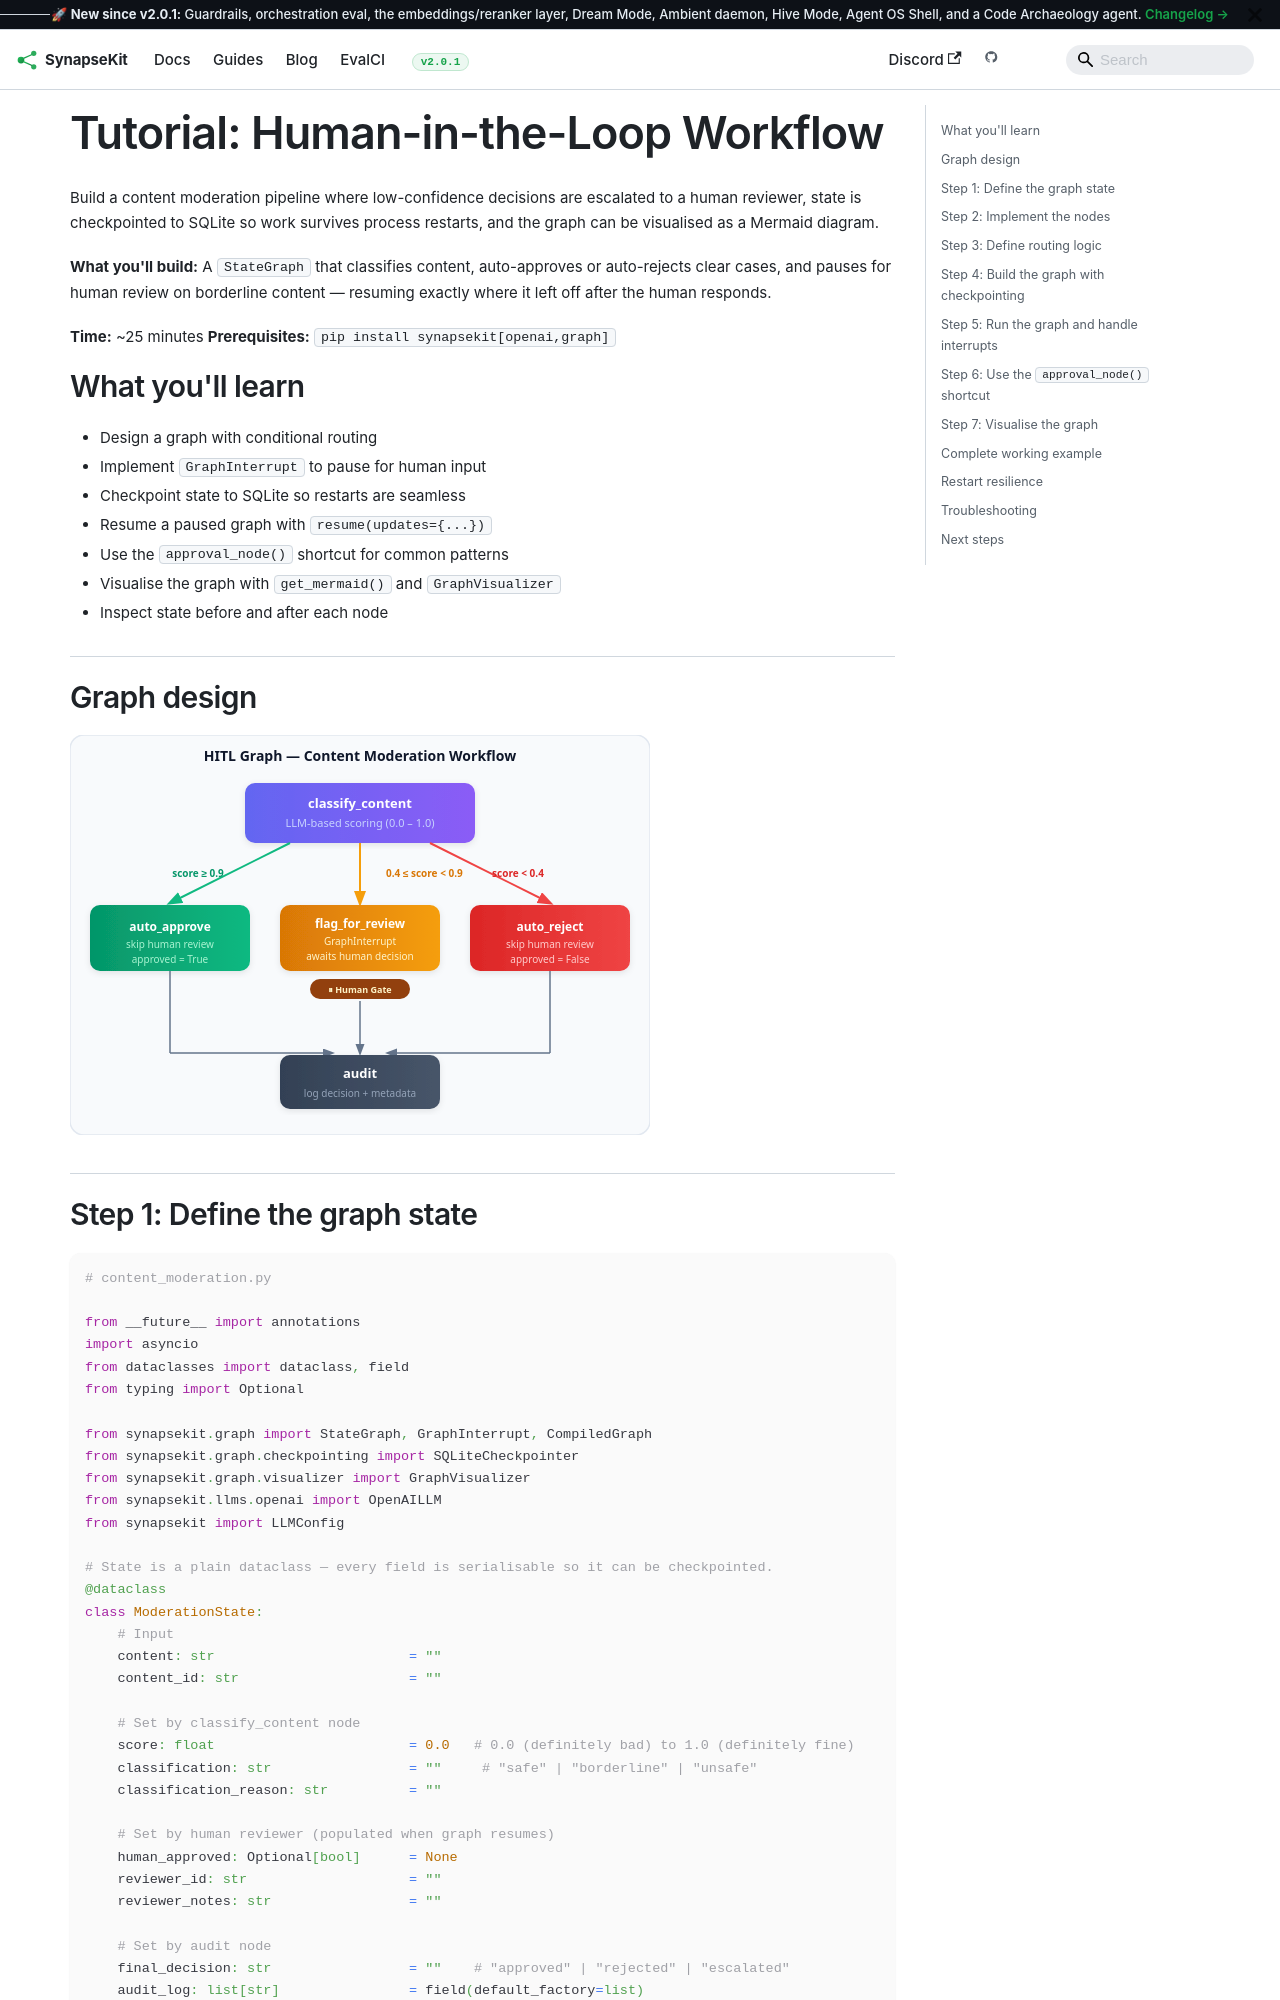

repository: SynapseKit/synapsekit-docs · page: docs/tutorials/hitl-workflow/index.html · generator: docusaurus

---
sidebar_position: 5
---

# Tutorial: Human-in-the-Loop Workflow

Build a content moderation pipeline where low-confidence decisions are escalated to a human reviewer, state is checkpointed to SQLite so work survives process restarts, and the graph can be visualised as a Mermaid diagram.

**What you'll build:** A `StateGraph` that classifies content, auto-approves or auto-rejects clear cases, and pauses for human review on borderline content — resuming exactly where it left off after the human responds.

**Time:** ~25 minutes
**Prerequisites:** `pip install synapsekit[openai,graph]`

## What you'll learn

- Design a graph with conditional routing
- Implement `GraphInterrupt` to pause for human input
- Checkpoint state to SQLite so restarts are seamless
- Resume a paused graph with `resume(updates={...})`
- Use the `approval_node()` shortcut for common patterns
- Visualise the graph with `get_mermaid()` and `GraphVisualizer`
- Inspect state before and after each node

## Graph design

![HITL content moderation graph](/img/hitl-graph.svg)

## Step 1: Define the graph state

```python
# content_moderation.py

from __future__ import annotations
import asyncio
from dataclasses import dataclass, field
from typing import Optional

from synapsekit.graph import StateGraph, GraphInterrupt, CompiledGraph
from synapsekit.graph.checkpointing import SQLiteCheckpointer
from synapsekit.graph.visualizer import GraphVisualizer
from synapsekit.llms.openai import OpenAILLM
from synapsekit import LLMConfig

# State is a plain dataclass — every field is serialisable so it can be checkpointed.
@dataclass
class ModerationState:
    # Input
    content: str                        = ""
    content_id: str                     = ""

    # Set by classify_content node
    score: float                        = 0.0   # 0.0 (definitely bad) to 1.0 (definitely fine)
    classification: str                 = ""     # "safe" | "borderline" | "unsafe"
    classification_reason: str          = ""

    # Set by human reviewer (populated when graph resumes)
    human_approved: Optional[bool]      = None
    reviewer_id: str                    = ""
    reviewer_notes: str                 = ""

    # Set by audit node
    final_decision: str                 = ""    # "approved" | "rejected" | "escalated"
    audit_log: list[str]                = field(default_factory=list)
```
